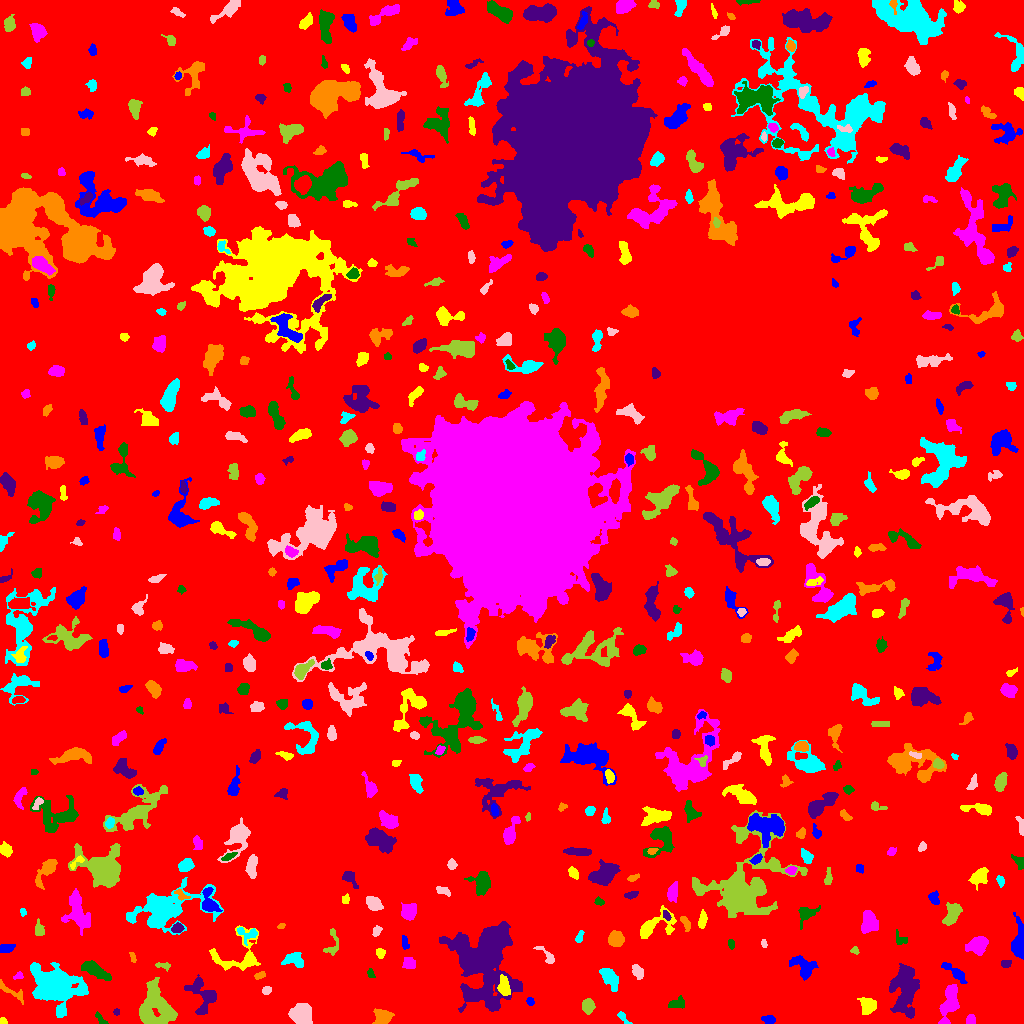

Source data for this figure (header and first rows):
ID, X, Y, A, B, theta, total_flux, mu_max, mu_median, mu_mean, R_fwhm, R_e, R10, R90, x_start, x_end, y_start, y_end, area, greylevel
0, 519.3, 512.1, 300.9, 292, 0.3678, 1389157, 11.0, 1.0, 1.77, 60.6, 232.3, 88.8, 374.7, 0, 1023, 0, 1023, 784933, 1.77
1, 768.8, 3.586, 3.012, 1.947, -0.117, 285.0, 6.0, 3.0, 2.664, 4.222, 3.09, 1.128, 4.787, 761, 775, 0, 8, 107, 6.664
2, 2.855, 1.908, 1.976, 1.624, -0.3675, 131.0, 5.0, 3.0, 2.729, 2.932, 2.111, 0.7979, 3.29, 0, 7, 0, 6, 48, 6.729
3, 970.7, 3.5, 2.291, 1.741, -0.0, 136.0, 3.0, 2.0, 1.528, 3.909, 2.646, 1.128, 3.785, 966, 975, 0, 9, 89, 6.528
4, 100.9, 3.846, 4.21, 1.563, -0.8591, 130.0, 4.0, 2.0, 1.585, 3.656, 2.932, 0.9772, 4.514, 95, 108, 0, 12, 82, 5.585
5, 116.5, 11.5, 1.607, 1.59, 0.0, 72.0, 3.0, 2.0, 1.714, 2.764, 2.034, 0.7979, 3.192, 113, 119, 8, 15, 42, 6.714
6, 381.7, 6.746, 4.164, 3.659, 0.1175, 861.0, 7.0, 4.0, 3.558, 6.232, 4.82, 1.954, 7.421, 372, 394, 0, 15, 242, 7.558
7, 622.7, 6.267, 4.175, 1.575, -0.8306, 120.0, 4.0, 1.0, 1.379, 2.877, 2.764, 0.9772, 4.72, 617, 632, 0, 12, 87, 5.379
8, 302.5, 9.155, 5.377, 4.842, -1.077, 1675, 9.0, 4.0, 4.056, 7.136, 6.103, 2.459, 9.756, 288, 312, 0, 20, 413, 8.056
9, 587.8, 17.42, 3.382, 2.646, 1.482, 670.0, 9.0, 4.0, 3.941, 4.787, 3.868, 1.493, 5.997, 582, 595, 9, 25, 170, 7.941
10, 649.4, 21.32, 7.348, 3.036, 1.374, 1119, 9.0, 3.0, 3.433, 5.412, 5.557, 2.111, 8.538, 641, 656, 9, 37, 326, 7.433
11, 530.1, 21.5, 2.121, 1.677, -1.07, 100.0, 4.0, 2.0, 1.639, 3.141, 2.326, 0.7979, 3.7, 526, 534, 18, 26, 61, 6.639
12, 867.7, 18.28, 4.03, 3.661, -1.401, 1237, 11.0, 5.0, 5.154, 5.557, 4.72, 1.871, 7.527, 857, 876, 9, 26, 240, 8.154
13, 949.6, 21.94, 10.45, 3.623, 1.342, 1410, 9.0, 3.0, 3.019, 5.557, 6.507, 2.394, 10.33, 938, 959, 0, 39, 467, 7.019
14, 676.9, 19.87, 4.484, 2.556, 0.2503, 277.0, 3.0, 2.0, 1.847, 5.642, 4.146, 1.693, 6.18, 668, 684, 15, 28, 150, 5.847
15, 904.1, 34.31, 11.94, 5.614, 1.564, 3531, 11.0, 3.0, 3.57, 7.695, 8.921, 3.385, 14.71, 889, 919, 5, 60, 989, 7.57
16, 11.92, 31.47, 9.447, 2.285, -0.5811, 213.0, 2.0, 1.0, 1.231, 7.136, 4.107, 1.784, 6.628, 0, 23, 19, 44, 173, 5.231
17, 56.75, 38.43, 11.23, 8.04, -0.4816, 12567, 43.0, 5.0, 7.83, 6.457, 9.253, 3.192, 18.36, 30, 88, 6, 61, 1605, 10.83
18, 266.3, 33, 2.222, 1.832, 0.5887, 224.0, 6.0, 3.0, 3.027, 3.523, 2.523, 0.9772, 4.068, 262, 271, 29, 37, 74, 7.027
19, 155.7, 16.8, 11.12, 8.256, -1.312, 4823, 11.0, 5.0, 4.867, 11.08, 10.25, 3.989, 15.69, 139, 177, 0, 46, 991, 7.867
20, 345.6, 20.97, 11.5, 4.034, 1.176, 1487, 10.0, 3.0, 2.916, 5.262, 6.507, 2.257, 10.76, 334, 360, 0, 40, 510, 6.916
21, 955.2, 50.97, 7.457, 2.128, -0.6587, 499.0, 6.0, 2.0, 2.248, 5.015, 4.26, 1.693, 7.247, 941, 967, 40, 61, 222, 6.248
22, 503.7, 36.15, 4.18, 2.425, -1.453, 598.0, 8.0, 2.0, 2.931, 4.687, 3.785, 1.493, 6.333, 497, 510, 28, 49, 204, 11.93
23, 18.28, 47.72, 2.743, 1.687, 0.3909, 130.0, 4.0, 2.0, 2.097, 3.868, 2.585, 0.9772, 3.868, 13, 23, 44, 52, 62, 6.097
24, 370.6, 49.72, 2.408, 1.69, -1.162, 92.0, 3.0, 1.0, 1.484, 2.706, 2.394, 0.9772, 4.029, 367, 375, 46, 55, 62, 5.484
25, 203.8, 27.53, 9.67, 6.322, -1.141, 1180, 8.0, 2.0, 2.374, 5.698, 6.383, 2.257, 10.67, 184, 216, 9, 49, 497, 6.374
26, 259.3, 47.94, 2.778, 1.572, 0.4618, 95.0, 4.0, 1.0, 1.284, 2.932, 2.459, 0.7979, 3.949, 254, 265, 44, 52, 74, 6.284
27, 609.5, 46.09, 5.802, 2.977, -0.9493, 791.0, 8.0, 2.0, 2.709, 5.293, 4.918, 1.871, 8.098, 599, 618, 32, 55, 292, 6.709
28, 637.7, 51.54, 3.694, 2.317, -1.105, 606.0, 8.0, 4.0, 4.268, 5.109, 3.742, 1.493, 5.89, 632, 643, 44, 59, 142, 7.268
29, 163.5, 57.95, 3.855, 1.615, -0.1441, 140.0, 4.0, 2.0, 1.628, 3.827, 2.932, 0.9772, 4.514, 155, 170, 52, 61, 86, 5.628
30, 572.5, 67.17, 6.691, 1.713, -0.8078, 168.0, 4.0, 1.0, 1.191, 3.868, 3.523, 1.262, 5.614, 566, 586, 57, 76, 141, 7.191
31, 803.8, 56.57, 6.791, 4.649, -0.7496, 1292, 8.0, 4.0, 3.65, 7.632, 6.18, 2.394, 9.458, 789, 818, 43, 68, 354, 6.65
32, 239, 67.24, 14.03, 10.29, 0.2235, 1471, 7.0, 2.0, 2.396, 5.642, 7.464, 2.706, 12.1, 209, 260, 53, 98, 614, 7.396
33, 409.3, 60.45, 3.036, 2.745, -0.5402, 337.0, 5.0, 2.0, 2.39, 4.72, 3.656, 1.596, 5.557, 402, 415, 55, 66, 141, 6.39
34, 94.86, 53.4, 7.535, 2.806, -0.5286, 766.0, 6.0, 2.0, 2.287, 6.206, 5.47, 2.034, 9.027, 81, 111, 43, 63, 335, 6.287
35, 1005, 59.78, 2.275, 1.958, 0.3503, 219.0, 6.0, 2.0, 2.808, 3.478, 2.585, 0.9772, 4.146, 1001, 1011, 56, 63, 78, 6.808
36, 132.7, 66.22, 2.981, 1.311, -1.229, 93.0, 3.0, 2.0, 1.603, 3.192, 2.523, 0.9772, 3.827, 129, 136, 61, 71, 58, 5.603
37, 295.2, 63.23, 5.492, 3.432, -0.2879, 613.0, 6.0, 2.0, 2.597, 5.997, 4.687, 1.784, 7.356, 281, 303, 56, 71, 236, 6.597
38, 546.8, 67.86, 6.969, 2.181, -0.7976, 216.0, 3.0, 1.5, 1.565, 4.687, 3.827, 1.493, 5.944, 533, 554, 60, 77, 138, 5.565
39, 854.6, 72.87, 2.076, 1.65, -0.5423, 93.0, 4.0, 1.0, 1.661, 2.877, 2.257, 0.7979, 3.7, 850, 859, 69, 77, 56, 5.661
40, 356, 79.39, 5.989, 3.238, -0.4782, 458.0, 4.0, 2.0, 1.847, 7.114, 5.232, 2.034, 7.919, 347, 369, 72, 91, 248, 5.847
41, 6.434, 75.39, 3.559, 1.929, 0.2083, 534.0, 10.0, 4.0, 4.272, 3.868, 3.241, 1.262, 5.323, 0, 15, 71, 79, 125, 8.272
42, 380.2, 70.38, 2.378, 2.074, -1.043, 203.0, 5.0, 2.0, 2.388, 3.523, 2.877, 1.128, 4.478, 376, 385, 65, 75, 85, 6.388
43, 977.9, 78.02, 5.017, 3.811, 0.3985, 1371, 10.0, 4.0, 4.298, 6.817, 5.382, 2.111, 8.444, 965, 988, 68, 87, 319, 8.298
44, 731, 79.45, 2.177, 1.425, -1.194, 96.0, 4.0, 1.0, 1.524, 3.038, 2.185, 0.7979, 3.613, 728, 734, 74, 84, 63, 6.524
45, 481.8, 61.34, 19.73, 14.74, -1.417, 18759, 25.0, 5.0, 5.69, 8.777, 16.02, 5.171, 27.77, 439, 522, 11, 102, 3297, 8.69
46, 616.3, 84.51, 3.598, 3.224, -1.411, 910.0, 10.0, 4.0, 4.044, 5.585, 4.406, 1.693, 6.933, 608, 624, 77, 93, 225, 8.044
47, 579.3, 86.04, 3.194, 1.602, 1.233, 194.0, 5.0, 2.0, 2.425, 3.29, 2.821, 0.9772, 4.37, 575, 584, 81, 93, 80, 8.425
48, 763.8, 79.79, 1.893, 1.228, -1.357, 103.0, 5.0, 2.0, 2.146, 2.394, 1.871, 0.7979, 3.141, 761, 767, 76, 84, 48, 7.146
49, 331.9, 79.33, 7.979, 3.407, 1.366, 305.0, 5.0, 2.0, 1.733, 2.821, 4.406, 1.596, 6.699, 323, 338, 68, 95, 176, 5.733
50, 825.8, 89.81, 3.299, 2.403, -0.909, 476.0, 9.0, 3.0, 3.329, 3.478, 3.432, 1.262, 5.642, 818, 832, 83, 95, 143, 7.329
51, 404.9, 81.33, 3.468, 1.711, -1.36, 122.0, 2.0, 1.5, 1.386, 4.983, 3.09, 1.382, 4.549, 402, 409, 74, 88, 88, 6.386
52, 654.8, 98.43, 11.08, 5.33, 0.4455, 953.0, 6.0, 2.0, 2.146, 7.136, 6.408, 2.394, 10.34, 640, 676, 85, 118, 444, 6.146
53, 868.7, 100.9, 5.442, 3.747, 1.515, 789.0, 5.0, 3.0, 2.466, 7.548, 5.726, 2.185, 8.519, 861, 878, 90, 113, 320, 6.466
54, 899.8, 83.85, 3.649, 2.656, -0.8518, 274.0, 6.0, 2.0, 2.537, 3.478, 3.09, 1.128, 5.078, 896, 907, 79, 94, 108, 6.537
55, 177.4, 95.42, 2.713, 2.106, 0.2681, 339.0, 7.0, 3.0, 3.229, 3.785, 2.985, 1.128, 4.82, 171, 184, 91, 101, 105, 9.229
56, 281.3, 97.61, 2.006, 1.158, 0.3094, 74.0, 3.0, 2.0, 1.762, 2.764, 1.954, 0.7979, 2.985, 277, 285, 95, 100, 42, 5.762
57, 250.1, 89.92, 5.384, 3.005, -0.208, 226.0, 6.0, 1.0, 1.314, 2.877, 2.932, 1.128, 5.232, 237, 257, 78, 96, 172, 9.314
58, 376.9, 92.86, 2.797, 1.816, 0.9891, 149.0, 5.0, 2.0, 1.795, 2.394, 2.706, 0.9772, 4.37, 372, 382, 87, 98, 83, 5.795
59, 39.58, 93.6, 3.967, 2.174, -1.375, 262.0, 4.0, 2.0, 2.13, 5.14, 3.478, 1.382, 5.47, 35, 44, 88, 105, 123, 6.13
... 545 more rows
